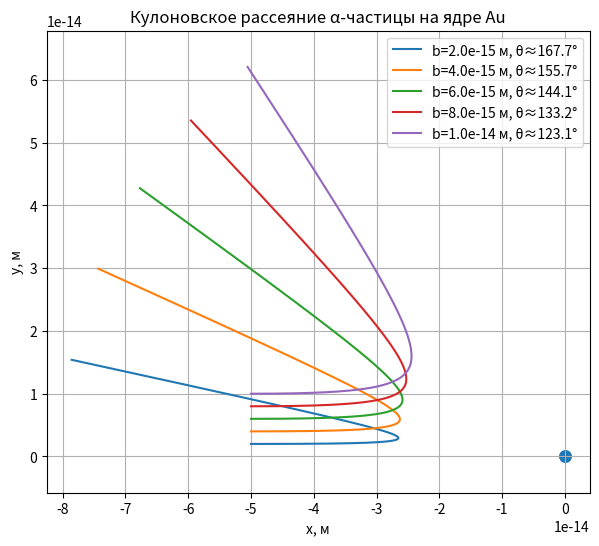

Write the Python code that produced this figure.
import numpy as np
import matplotlib.pyplot as plt

COULOMB_CONST = 8.9875517923e9
ELEM_CHARGE = 1.602176634e-19
ATOMIC_MASS = 1.66053906660e-27
MEV_TO_J = 1e6 * ELEM_CHARGE


def coulomb_acc(pos, m, q, Q, eps=1e-18):
    x, y = pos
    r2 = x*x + y*y + eps*eps
    r = np.sqrt(r2)
    factor = COULOMB_CONST * q * Q / (m * r2 * r)
    return factor * np.array([x, y])


def rhs(state, m, q, Q):
    x, y, vx, vy = state
    ax, ay = coulomb_acc((x, y), m, q, Q)
    return np.array([vx, vy, ax, ay])


def rk4(state, dt, m, q, Q):
    k1 = rhs(state, m, q, Q)
    k2 = rhs(state + 0.5 * dt * k1, m, q, Q)
    k3 = rhs(state + 0.5 * dt * k2, m, q, Q)
    k4 = rhs(state + dt * k3, m, q, Q)
    return state + (dt / 6.0) * (k1 + 2*k2 + 2*k3 + k4)


def track_particle(m, q, Q, x0, b, v0, dt, t_end,
                   r_cut_min=1e-15, r_cut_max=1e-13):

    state = np.array([x0, b, v0, 0.0], dtype=float)
    steps = int(t_end / dt)

    traj_x = []
    traj_y = []

    final_velocity = None

    for _ in range(steps):
        x, y, vx, vy = state
        traj_x.append(x)
        traj_y.append(y)
        final_velocity = (vx, vy)

        r = np.hypot(x, y)
        if r < r_cut_min or r > r_cut_max:
            break

        state = rk4(state, dt, m, q, Q)

    vx, vy = final_velocity
    scatter_angle = np.degrees(np.arctan2(vy, vx))

    return np.array(traj_x), np.array(traj_y), scatter_angle


def main():
    charge_alpha = 2 * ELEM_CHARGE
    charge_gold = 79 * ELEM_CHARGE
    mass_alpha = 4 * ATOMIC_MASS

    energy = 4 * MEV_TO_J
    velocity0 = np.sqrt(2 * energy / mass_alpha)

    x_start = -5e-14
    impact_params = np.linspace(0.2e-14, 1.0e-14, 5)

    dt = 1e-23
    t_max = 5e-20

    plt.figure(figsize=(7, 6))

    for b in impact_params:
        x, y, angle = track_particle(
            mass_alpha,
            charge_alpha,
            charge_gold,
            x_start,
            b,
            velocity0,
            dt,
            t_max,
            r_cut_min=2e-15,
            r_cut_max=8e-14
        )
        plt.plot(x, y, label=f"b={b:.1e} м, θ≈{angle:.1f}°")

    plt.scatter(0, 0, s=70)
    plt.axis("equal")
    plt.grid(True)
    plt.xlabel("x, м")
    plt.ylabel("y, м")
    plt.title("Кулоновское рассеяние α-частицы на ядре Au")
    plt.legend()
    plt.savefig("rutherford_refactored.png", dpi=200, bbox_inches="tight")
    plt.show()


if __name__ == "__main__":
    main()
